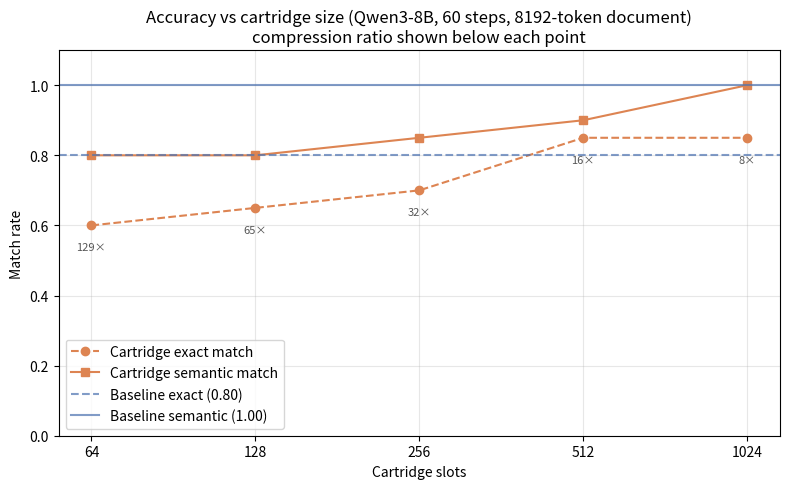

Generate this figure with matplotlib:
import matplotlib.pyplot as plt

slots        = [64, 128, 256, 512, 1024]
compression  = [129, 65, 32, 16, 8]
exact        = [0.60, 0.65, 0.70, 0.85, 0.85]
semantic     = [0.80, 0.80, 0.85, 0.90, 1.00]
baseline_exact    = 0.80
baseline_semantic = 1.00

fig, ax = plt.subplots(figsize=(8, 5))

ax.plot(slots, exact,    marker="o", label="Cartridge exact match",    color="#DD8452", linestyle="--")
ax.plot(slots, semantic, marker="s", label="Cartridge semantic match", color="#DD8452", linestyle="-")
ax.axhline(baseline_exact,    color="#4C72B0", linestyle="--", alpha=0.7, label="Baseline exact (0.80)")
ax.axhline(baseline_semantic, color="#4C72B0", linestyle="-",  alpha=0.7, label="Baseline semantic (1.00)")

# Annotate compression ratios above each x tick
for s, c, e in zip(slots, compression, exact):
    ax.annotate(f"{c}×", xy=(s, e), xytext=(0, -18),
                textcoords="offset points", ha="center", fontsize=8, color="#555555")

ax.set_xlabel("Cartridge slots")
ax.set_ylabel("Match rate")
ax.set_ylim(0, 1.10)
ax.set_xscale("log", base=2)
ax.set_xticks(slots)
ax.set_xticklabels(slots)
ax.set_title("Accuracy vs cartridge size (Qwen3-8B, 60 steps, 8192-token document)\ncompression ratio shown below each point")
ax.legend()
ax.grid(True, alpha=0.3)

plt.tight_layout()
plt.savefig("slot_accuracy.png", dpi=150)
print("Saved slot_accuracy.png")
